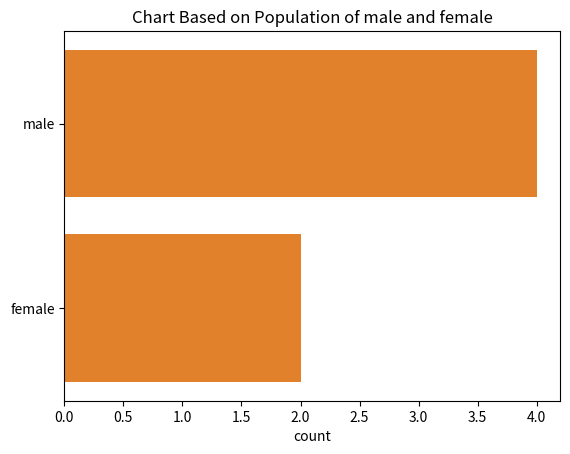

Python code for this plot:
import seaborn as sns 
import matplotlib.pyplot as plt
import random

height = [random.randint(20, 250) for _ in range(100)] 
weight = [random.randint(100, 600) for _ in range(100)]  

sns.scatterplot(x=height, y=weight)
plt.title("Random value between 20-250")
plt.show()


import seaborn as sns
import matplotlib.pyplot as plt

gender=['male','male','female','male','female','male']
sns.countplot(y=gender)
plt.title("Chart Based on Population of male and female")
plt.show()